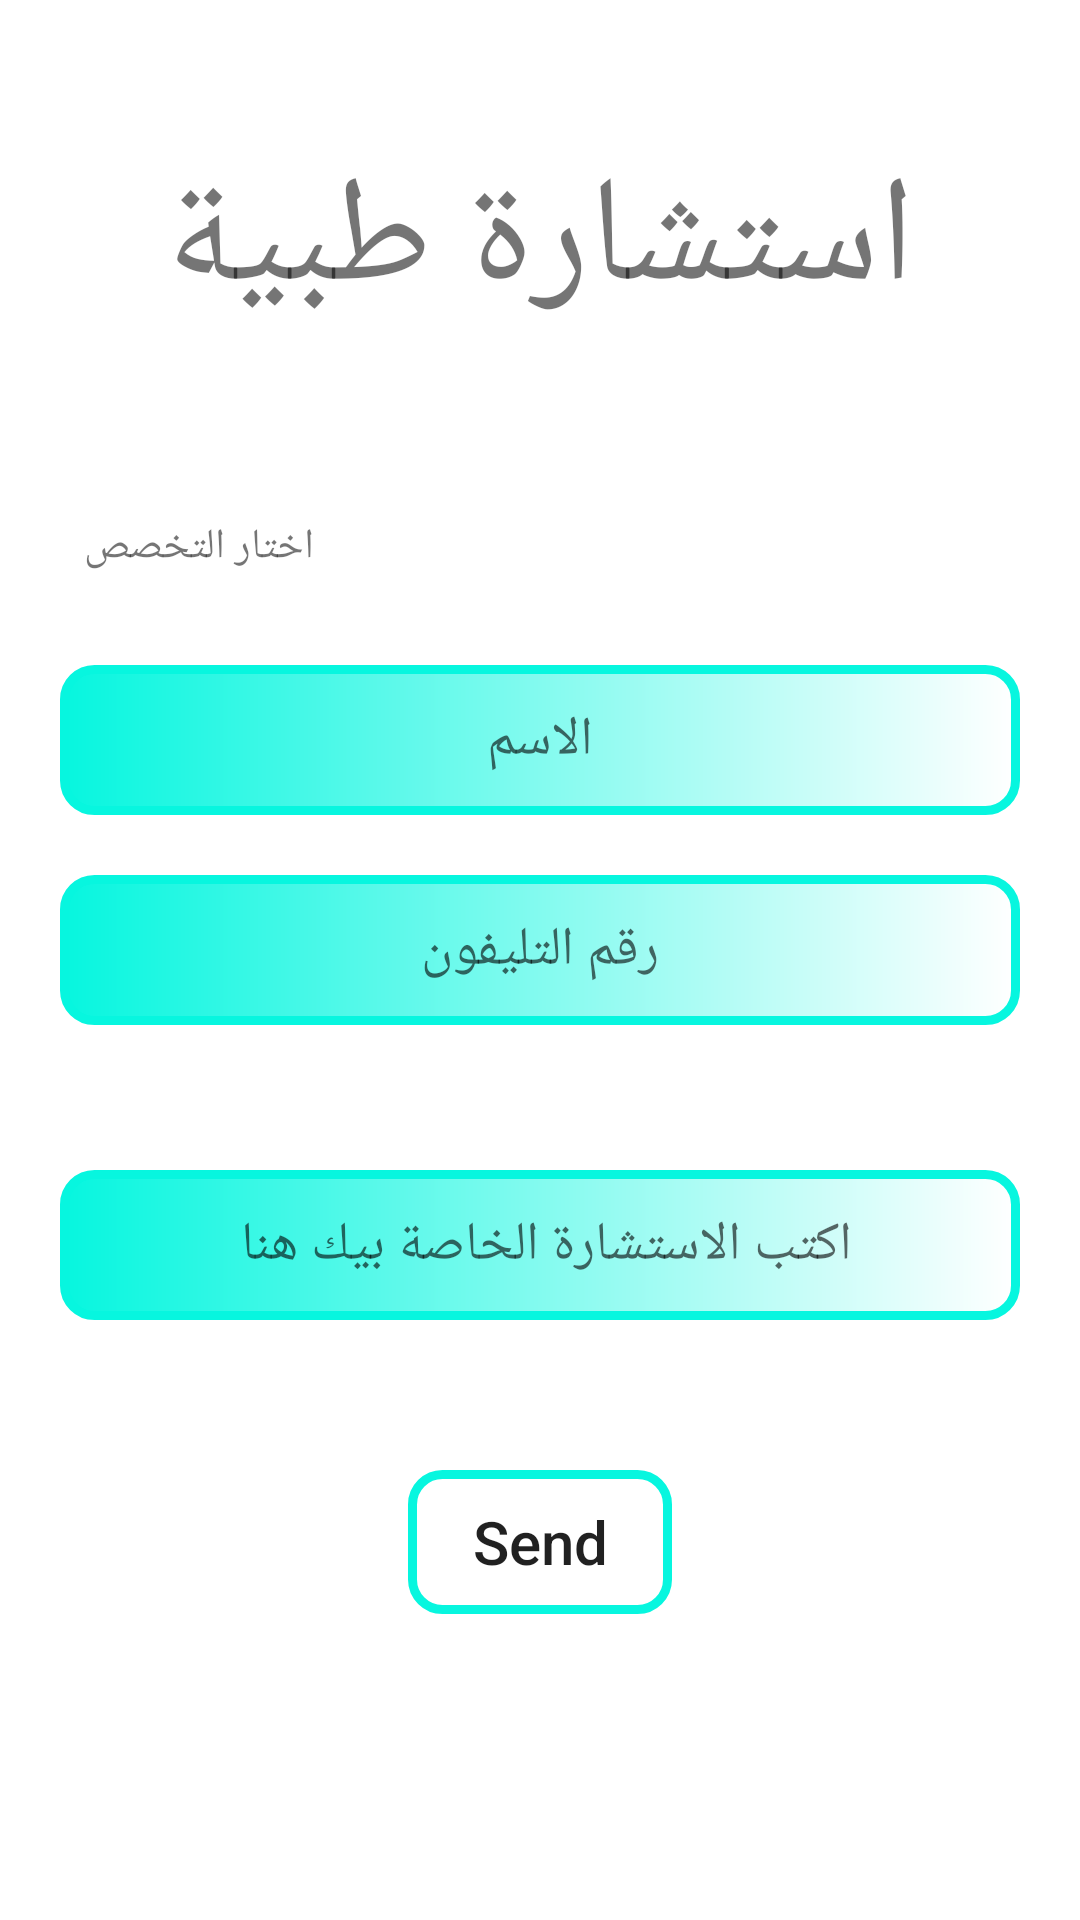

Here is an Android app screen rendered from its layout file. Give the layout XML and the strings, colors and styles it references.
<!-- AndroidManifest.xml: application theme Theme.MedicalServices -->
<!-- res/layout/medical_consultation_order.xml -->
<?xml version="1.0" encoding="utf-8"?>
<androidx.constraintlayout.widget.ConstraintLayout xmlns:android="http://schemas.android.com/apk/res/android"
    xmlns:app="http://schemas.android.com/apk/res-auto"
    xmlns:tools="http://schemas.android.com/tools"
    android:layout_width="match_parent"
    android:layout_height="match_parent">

    <TextView
        android:id="@+id/tv_consultation"
        android:layout_width="wrap_content"
        android:layout_height="wrap_content"
        android:text="استشارة طبية"
        android:textSize="50dp"
        app:layout_constraintBottom_toBottomOf="parent"
        app:layout_constraintEnd_toEndOf="parent"

        app:layout_constraintStart_toStartOf="parent"
        app:layout_constraintTop_toTopOf="parent"
        app:layout_constraintVertical_bias="0.081" />


    <Spinner
        android:id="@+id/mc_spinner"
        android:layout_width="match_parent"
        android:layout_height="40dp"
        android:layout_margin="20dp"
        android:background="@drawable/spinner_design"
        android:hint="اختار تخصص الاستشارة"
        app:layout_constraintBottom_toBottomOf="parent"
        app:layout_constraintEnd_toEndOf="parent"
        app:layout_constraintHorizontal_bias="0.6"
        app:layout_constraintStart_toStartOf="parent"
        app:layout_constraintTop_toBottomOf="@+id/tv_consultation"
        app:layout_constraintVertical_bias="0.061" />

    <TextView
        android:layout_width="wrap_content"
        android:layout_height="wrap_content"
        android:text="اختار التخصص"
        android:id="@+id/txtx"
        app:layout_constraintBottom_toBottomOf="@+id/mc_spinner"
        app:layout_constraintEnd_toEndOf="parent"
        app:layout_constraintHorizontal_bias="0.031"
        app:layout_constraintStart_toStartOf="@+id/mc_spinner"
        app:layout_constraintTop_toTopOf="@+id/mc_spinner"
        app:layout_constraintVertical_bias="0.523" />

    <EditText
        android:id="@+id/mc_phone"
        android:layout_height="50dp"
        android:layout_margin="20dp"
        android:layout_width="match_parent"
        android:background="@drawable/shape1"
        android:gravity="center"
        android:hint="رقم التليفون"
        app:layout_constraintBottom_toBottomOf="parent"
        app:layout_constraintEnd_toEndOf="parent"
        app:layout_constraintHorizontal_bias="0.4"
        app:layout_constraintStart_toStartOf="parent"
        app:layout_constraintTop_toBottomOf="@+id/mc_name"
        app:layout_constraintVertical_bias="0.0" />

    <EditText
        android:id="@+id/mc_name"
        android:layout_height="50dp"
        android:layout_margin="20dp"
        android:layout_width="match_parent"
        android:background="@drawable/shape1"
        android:gravity="center"
        android:hint="الاسم"
        app:layout_constraintBottom_toBottomOf="parent"
        app:layout_constraintEnd_toEndOf="parent"
        app:layout_constraintStart_toStartOf="parent"
        app:layout_constraintTop_toBottomOf="@+id/mc_spinner"
        app:layout_constraintVertical_bias="0.0" />

    <EditText
        android:id="@+id/mc_message"
        android:layout_height="50dp"
        android:layout_margin="20dp"
        android:layout_width="match_parent"
        android:background="@drawable/shape1"
        android:gravity="center"
        android:hint="اكتب الاستشارة الخاصة بيك هنا "
        app:layout_constraintBottom_toBottomOf="parent"
        app:layout_constraintEnd_toEndOf="parent"
        app:layout_constraintStart_toStartOf="parent"
        app:layout_constraintTop_toBottomOf="@+id/mc_phone"
        app:layout_constraintVertical_bias="0.136" />

    <androidx.appcompat.widget.AppCompatButton
        android:id="@+id/mc_bt"
        android:layout_width="wrap_content"
        android:layout_height="wrap_content"
        android:text="Send"
        android:background="@drawable/custom_botton"
        android:textAllCaps="false"
        android:textSize="20dp"
        app:layout_constraintBottom_toBottomOf="parent"
        app:layout_constraintEnd_toEndOf="parent"
        app:layout_constraintStart_toStartOf="parent"
        app:layout_constraintTop_toBottomOf="@+id/mc_message"
        app:layout_constraintVertical_bias="0.328" />

</androidx.constraintlayout.widget.ConstraintLayout>
<!-- resources referenced by this layout -->
<resources>
  <!-- drawable custom_botton (drawable) -->
  <?xml version="1.0" encoding="utf-8"?>
  <layer-list xmlns:android="http://schemas.android.com/apk/res/android">
      <item>
          <shape android:shape="rectangle">
              <stroke android:color="#07F6DF" android:width="3dp"/>
              <corners android:radius="10dp"/>
          </shape>
  
      </item>
  </layer-list>
  <!-- drawable shape1 (drawable) -->
  <?xml version="1.0" encoding="utf-8"?>
  <shape android:shape="rectangle"
      xmlns:android="http://schemas.android.com/apk/res/android">
      <corners android:radius="10dp" />
      <stroke android:color="#07F6DF" android:width="3dp"/>
  
      <gradient android:startColor="#07F6DF"
          android:endColor="#ffffff"/>
  </shape>
  <!-- drawable spinner_design (drawable) -->
  <?xml version="1.0" encoding="utf-8"?>
  <selector xmlns:android="http://schemas.android.com/apk/res/android">
  <item>
      <layer-list>
          <item>
              <shape android:shape="rectangle">
                  <stroke android:color="#07F6DF" android:width="3dp"/>
                  <corners android:radius="1dp"/>
              </shape>
  
          </item>
          <item android:drawable="@drawable/arrow_down"
              android:gravity="end"/>
  
      </layer-list>
  </item>
  </selector>
  <style name="Theme.MedicalServices" parent="Theme.MaterialComponents.DayNight.NoActionBar">
          
          <item name="colorPrimary">@color/teal_700</item>
          <item name="colorPrimaryVariant">@color/teal_700</item>
          <item name="colorOnPrimary">@color/white</item>
          
          <item name="colorSecondary">@color/teal_200</item>
          <item name="colorSecondaryVariant">@color/teal_700</item>
          <item name="colorOnSecondary">@color/black</item>
          
          <item name="android:statusBarColor" tools:targetApi="l">?attr/colorPrimaryVariant</item>
          
      </style>
  <!-- not gathered from this repository: default colours our renderer supplied (Android Studio template values) -->
  <color name="teal_200">#FF03DAC5</color>
  <color name="teal_700">#FF018786</color>
  <color name="black">#FF000000</color>
  <color name="white">#FFFFFFFF</color>
</resources>
